Run: headless pygame with SDL's dummy video driver; simulated clock (each Clock.tick advances the game by its frame time, no real sleeping); random seed 0; keys injected as events and as key.get_pressed() state; mouse plan: one left click at the window centre at the start of phase 2, then a move to the lower-right quarter at the start of phase 3.
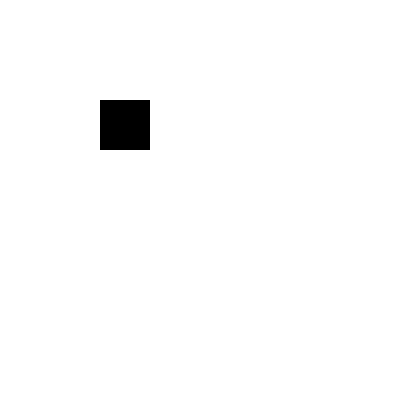
Frame 1 of 4 · flips 1–60 · no input
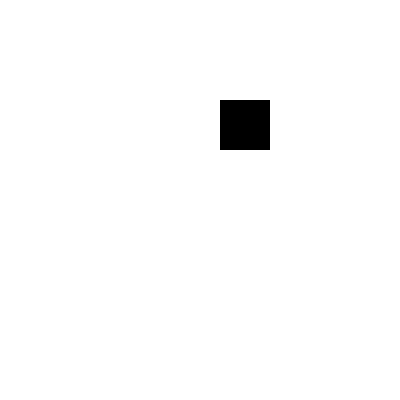
Frame 2 of 4 · flips 61–180 · clicked the window centre · tapped SPACE, RETURN · held RIGHT (→), D
Frame 3 of 4 · flips 181–300 · moved the mouse to the lower-right quarter · held DOWN (↓), S · screen unchanged from frame 2, image omitted
Frame 4 of 4 · flips 301–420 · held LEFT (←), A, UP (↑), W · screen same as frame 1, image omitted

The pygame program that drew these frames:


# Импортируем библиотеку pygame
import pygame
from pygame import *

#Объявляем переменные
WIN_WIDTH = 400 #Ширина создаваемого окна
WIN_HEIGHT = 400 # Высота
DISPLAY = (WIN_WIDTH, WIN_HEIGHT) # Группируем ширину и высоту в одну переменную
BACKGROUND_COLOR = "#FFFFFF"

def main():
    pygame.init()  # Инициация PyGame, обязательная строчка
    screen = pygame.display.set_mode(DISPLAY)  # Создаем окошко
    pygame.display.set_caption("Rein Game")  # Пишем в шапку
    bg = Surface((WIN_WIDTH, WIN_HEIGHT))  # Создание видимой поверхности
    # будем использовать как фон
    bg.fill(Color(BACKGROUND_COLOR))  # Заливаем поверхность сплошным цветом
    n = 100
    x = 0
    pf = Surface((50, 50))
    pf.fill(Color('#000000'))
    while 1:  # Основной цикл программы
        for e in pygame.event.get():  # Обрабатываем события
            if e.type == QUIT:
                raise (SystemExit, "QUIT")
            elif e.type == KEYDOWN and e.key == K_RIGHT:
                x = 1
            elif e.type == KEYDOWN and e.key == K_LEFT:
                x = -1
            elif e.type == KEYUP and e.key == K_RIGHT:
                x = 0
            elif e.type == KEYUP and e.key == K_LEFT:
                x = 0

            if e.type == pygame.MOUSEBUTTONDOWN:
                # Set the x, y postions of the mouse click
                print(pf.get_rect())
                pos = pygame.mouse.get_pos()
                print(pos)
                if pf.get_rect().collidepoint(pos):
                    pf.fill(Color('#00FF00'))





        n += x
        screen.blit(bg, (0, 0))  # Каждую итерацию необходимо всё перерисовывать
        screen.blit(pf, (n, 100))

        pygame.display.update()  # обновление и вывод всех изменений на экран


if __name__ == "__main__":
    main()
